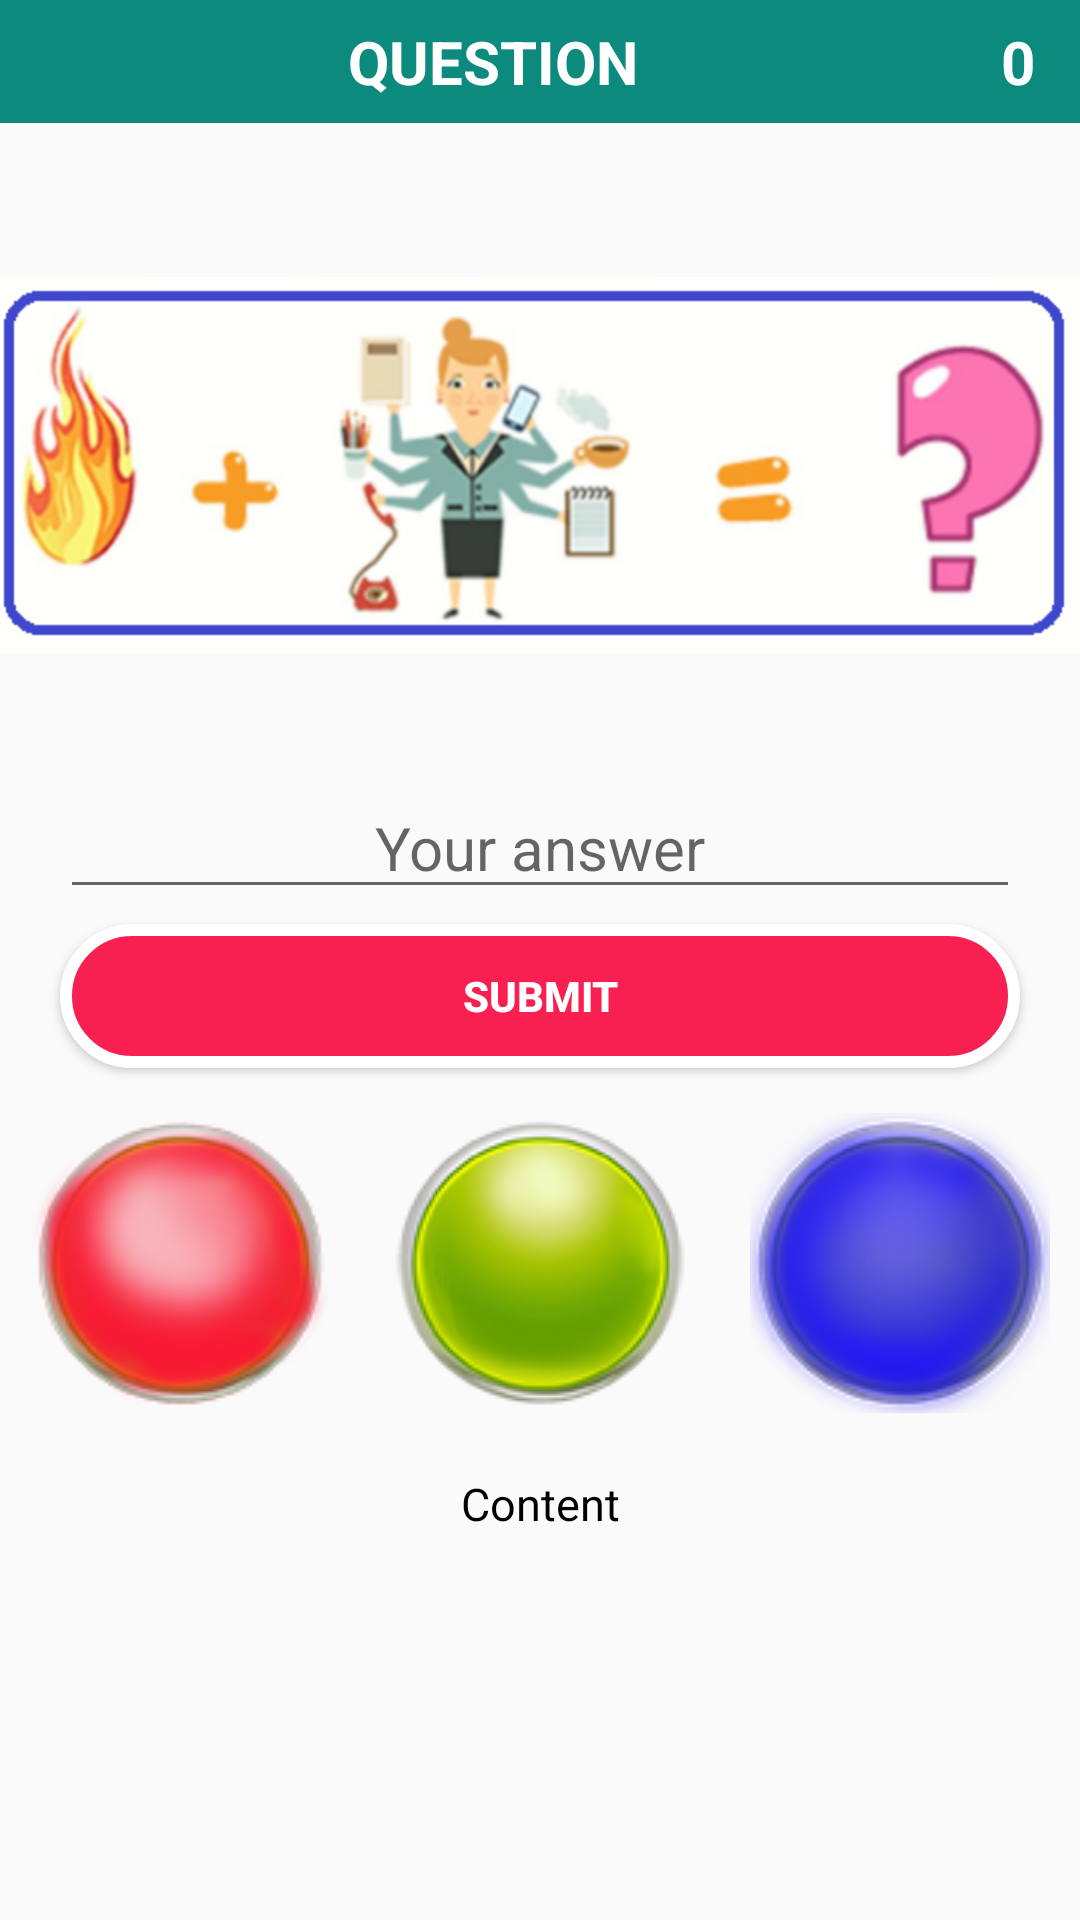

The Android layout XML behind this screen, and the referenced resources:
<!-- AndroidManifest.xml: activity theme AppTheme.NoActionBar -->
<!-- res/layout/activity_play.xml -->
<?xml version="1.0" encoding="utf-8"?>
<LinearLayout xmlns:android="http://schemas.android.com/apk/res/android"
    xmlns:app="http://schemas.android.com/apk/res-auto"
    xmlns:tools="http://schemas.android.com/tools"
    android:layout_width="match_parent"
    android:layout_height="match_parent"
    android:orientation="vertical"
    tools:context=".PlayActivity">

    <LinearLayout
        android:layout_width="match_parent"
        android:layout_height="wrap_content"
        android:background="#FF0C8A7D"
        android:orientation="horizontal"
        android:paddingTop="7dp"
        android:paddingBottom="7dp">

        <LinearLayout
            android:layout_width="wrap_content"
            android:layout_height="wrap_content"
            android:layout_weight="1"
            android:orientation="horizontal">

            <ImageView
                android:id="@+id/btnBack"
                android:layout_width="wrap_content"
                android:layout_height="wrap_content"
                android:paddingLeft="5dp"
                app:srcCompat="@drawable/icback" />

            <TextView
                android:id="@+id/tvQuestion"
                android:layout_width="wrap_content"
                android:layout_height="wrap_content"
                android:layout_weight="1"
                android:gravity="center"
                android:text="QUESTION"
                android:textColor="#ffffff"
                android:textSize="20dp"
                android:textStyle="bold" />

            <ImageView
                android:id="@+id/imageView3"
                android:layout_width="wrap_content"
                android:layout_height="wrap_content"
                app:srcCompat="@drawable/score" />

            <TextView
                android:id="@+id/tvScore"
                android:layout_width="wrap_content"
                android:layout_height="wrap_content"
                android:layout_gravity="center"
                android:paddingLeft="10dp"
                android:paddingRight="15dp"
                android:text="0"
                android:textColor="#ffffff"
                android:textSize="20dp"
                android:textStyle="bold" />

        </LinearLayout>

    </LinearLayout>

    <LinearLayout
        android:layout_width="match_parent"
        android:layout_height="wrap_content"
        android:orientation="vertical">

        <ImageView
            android:id="@+id/imgQuestion"
            android:layout_width="match_parent"
            android:layout_height="wrap_content"
            android:paddingTop="20dp"
            app:srcCompat="@drawable/q5" />

        <EditText
            android:id="@+id/txtAnswer"
            android:layout_width="match_parent"
            android:layout_height="wrap_content"
            android:layout_marginLeft="20dp"
            android:layout_marginTop="10dp"
            android:layout_marginRight="20dp"
            android:ems="10"
            android:gravity="center"
            android:hint="Your answer"
            android:inputType="textPersonName"
            android:textColor="#FFF70940"
            android:textSize="20dp" />

        <Button
            android:id="@+id/btnSubmit"
            android:layout_width="match_parent"
            android:layout_height="wrap_content"
            android:layout_marginLeft="20dp"
            android:layout_marginTop="5dp"
            android:layout_marginRight="20dp"
            android:background="@drawable/btn_selector_shapea_redpink"
            android:textColor="#fff"
            android:textStyle="bold"
            android:text="SUBMIT" />

        <LinearLayout
            android:layout_width="match_parent"
            android:layout_height="wrap_content"
            android:layout_marginTop="15dp"
            android:orientation="horizontal">

            <ImageView
                android:id="@+id/btnKeyRed"
                android:layout_width="wrap_content"
                android:layout_height="wrap_content"
                android:layout_weight="1"
                app:srcCompat="@drawable/nutdo" />

            <ImageView
                android:id="@+id/btnKeyGreen"
                android:layout_width="wrap_content"
                android:layout_height="wrap_content"
                android:layout_weight="1"
                app:srcCompat="@drawable/nutxanh" />

            <ImageView
                android:id="@+id/btnKeyBlue"
                android:layout_width="wrap_content"
                android:layout_height="wrap_content"
                android:layout_weight="1"
                app:srcCompat="@drawable/nutxd" />
        </LinearLayout>

        <TextView
            android:id="@+id/tvKey"
            android:layout_width="match_parent"
            android:layout_height="wrap_content"
            android:layout_marginTop="20dp"
            android:gravity="center"
            android:text="Content"
            android:textColor="#FF000000"
            android:textSize="15dp" />

    </LinearLayout>
</LinearLayout>
<!-- resources referenced by this layout -->
<resources>
  <!-- drawable btn_selector_shapea_redpink (drawable) -->
  <?xml version="1.0" encoding="utf-8"?>
  <selector xmlns:android="http://schemas.android.com/apk/res/android">
      <item android:state_pressed="true">
  
          <shape android:shape="rectangle">
              <gradient android:angle="135" android:endColor="#FF0000"
                  android:startColor="#00FF00" />
              <corners android:radius="20dp" />
              <stroke android:width="1dp" android:color="#fff" />
          </shape>
  
      </item>
  
      <item>
          <shape android:shape="rectangle">
              
              <solid android:color="#F81F51" />
              <corners android:radius="60dp" />
              <stroke android:width="4dp" android:color="#fff" />
          </shape>
  
      </item>
  </selector>
  <!-- drawable nutdo: png bitmap (drawable, 14354 bytes) -->
  <!-- drawable nutxanh: png bitmap (drawable, 15331 bytes) -->
  <!-- drawable nutxd: png bitmap (drawable, 18077 bytes) -->
  <!-- drawable q5: png bitmap (drawable, 70032 bytes) -->
  <style name="AppTheme.NoActionBar">
          <item name="windowNoTitle">true</item>
          <item name="windowActionBar">false</item>
      </style>
</resources>
